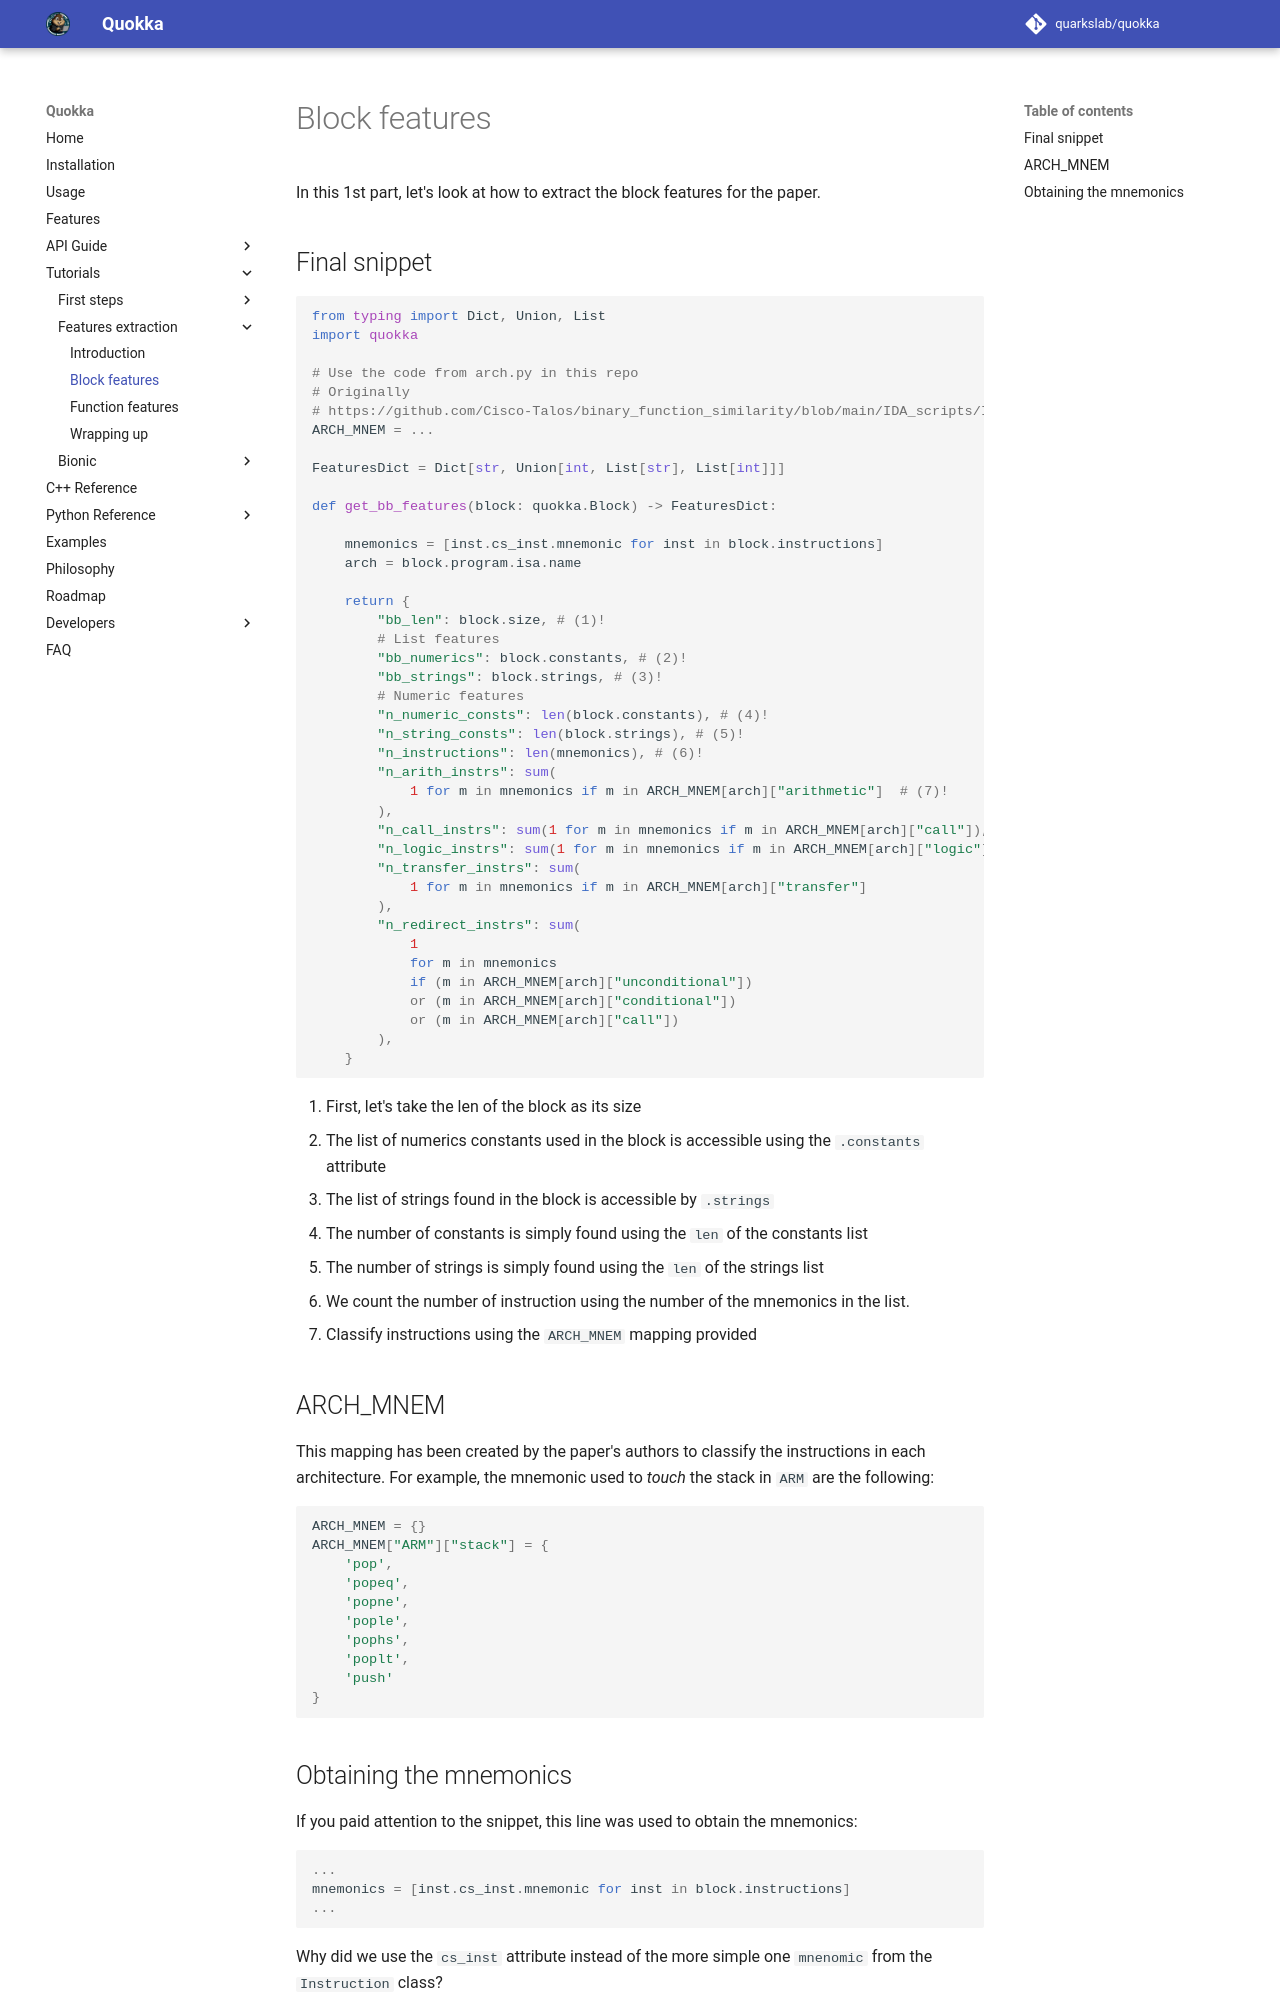

repository: quarkslab/quokka · page: tutorials/features/01_block/index.html · generator: mkdocs

# Block features

In this 1st part, let's look at how to extract the block features for the paper.

## Final snippet

```python
from typing import Dict, Union, List
import quokka

# Use the code from arch.py in this repo
# Originally 
# https://github.com/Cisco-Talos/binary_function_similarity/blob/main/IDA_scripts/IDA_acfg_features/core/architecture.py
ARCH_MNEM = ...

FeaturesDict = Dict[str, Union[int, List[str], List[int]]]

def get_bb_features(block: quokka.Block) -> FeaturesDict:

    mnemonics = [inst.cs_inst.mnemonic for inst in block.instructions]
    arch = block.program.isa.name

    return {
        "bb_len": block.size, # (1)!
        # List features
        "bb_numerics": block.constants, # (2)!
        "bb_strings": block.strings, # (3)!
        # Numeric features
        "n_numeric_consts": len(block.constants), # (4)!
        "n_string_consts": len(block.strings), # (5)!
        "n_instructions": len(mnemonics), # (6)!
        "n_arith_instrs": sum(
            1 for m in mnemonics if m in ARCH_MNEM[arch]["arithmetic"]  # (7)!
        ),
        "n_call_instrs": sum(1 for m in mnemonics if m in ARCH_MNEM[arch]["call"]),
        "n_logic_instrs": sum(1 for m in mnemonics if m in ARCH_MNEM[arch]["logic"]),
        "n_transfer_instrs": sum(
            1 for m in mnemonics if m in ARCH_MNEM[arch]["transfer"]
        ),
        "n_redirect_instrs": sum(
            1
            for m in mnemonics
            if (m in ARCH_MNEM[arch]["unconditional"])
            or (m in ARCH_MNEM[arch]["conditional"])
            or (m in ARCH_MNEM[arch]["call"])
        ),
    }
```

1. First, let's take the len of the block as its size
2. The list of numerics constants used in the block is accessible using the `.constants` attribute
3. The list of strings found in the block is accessible by `.strings`
4. The number of constants is simply found using the `len` of the constants list
5. The number of strings is simply found using the `len` of the strings list
6. We count the number of instruction using the number of the mnemonics in the list.
7. Classify instructions using the `ARCH_MNEM` mapping provided

## ARCH_MNEM

This mapping has been created by the paper's authors to classify the instructions in each architecture. For example, 
the mnemonic used to _touch_ the stack in `ARM` are the following:

```python
ARCH_MNEM = {}
ARCH_MNEM["ARM"]["stack"] = {
    'pop',
    'popeq',
    'popne',
    'pople',
    'pophs',
    'poplt',
    'push'
}
```
